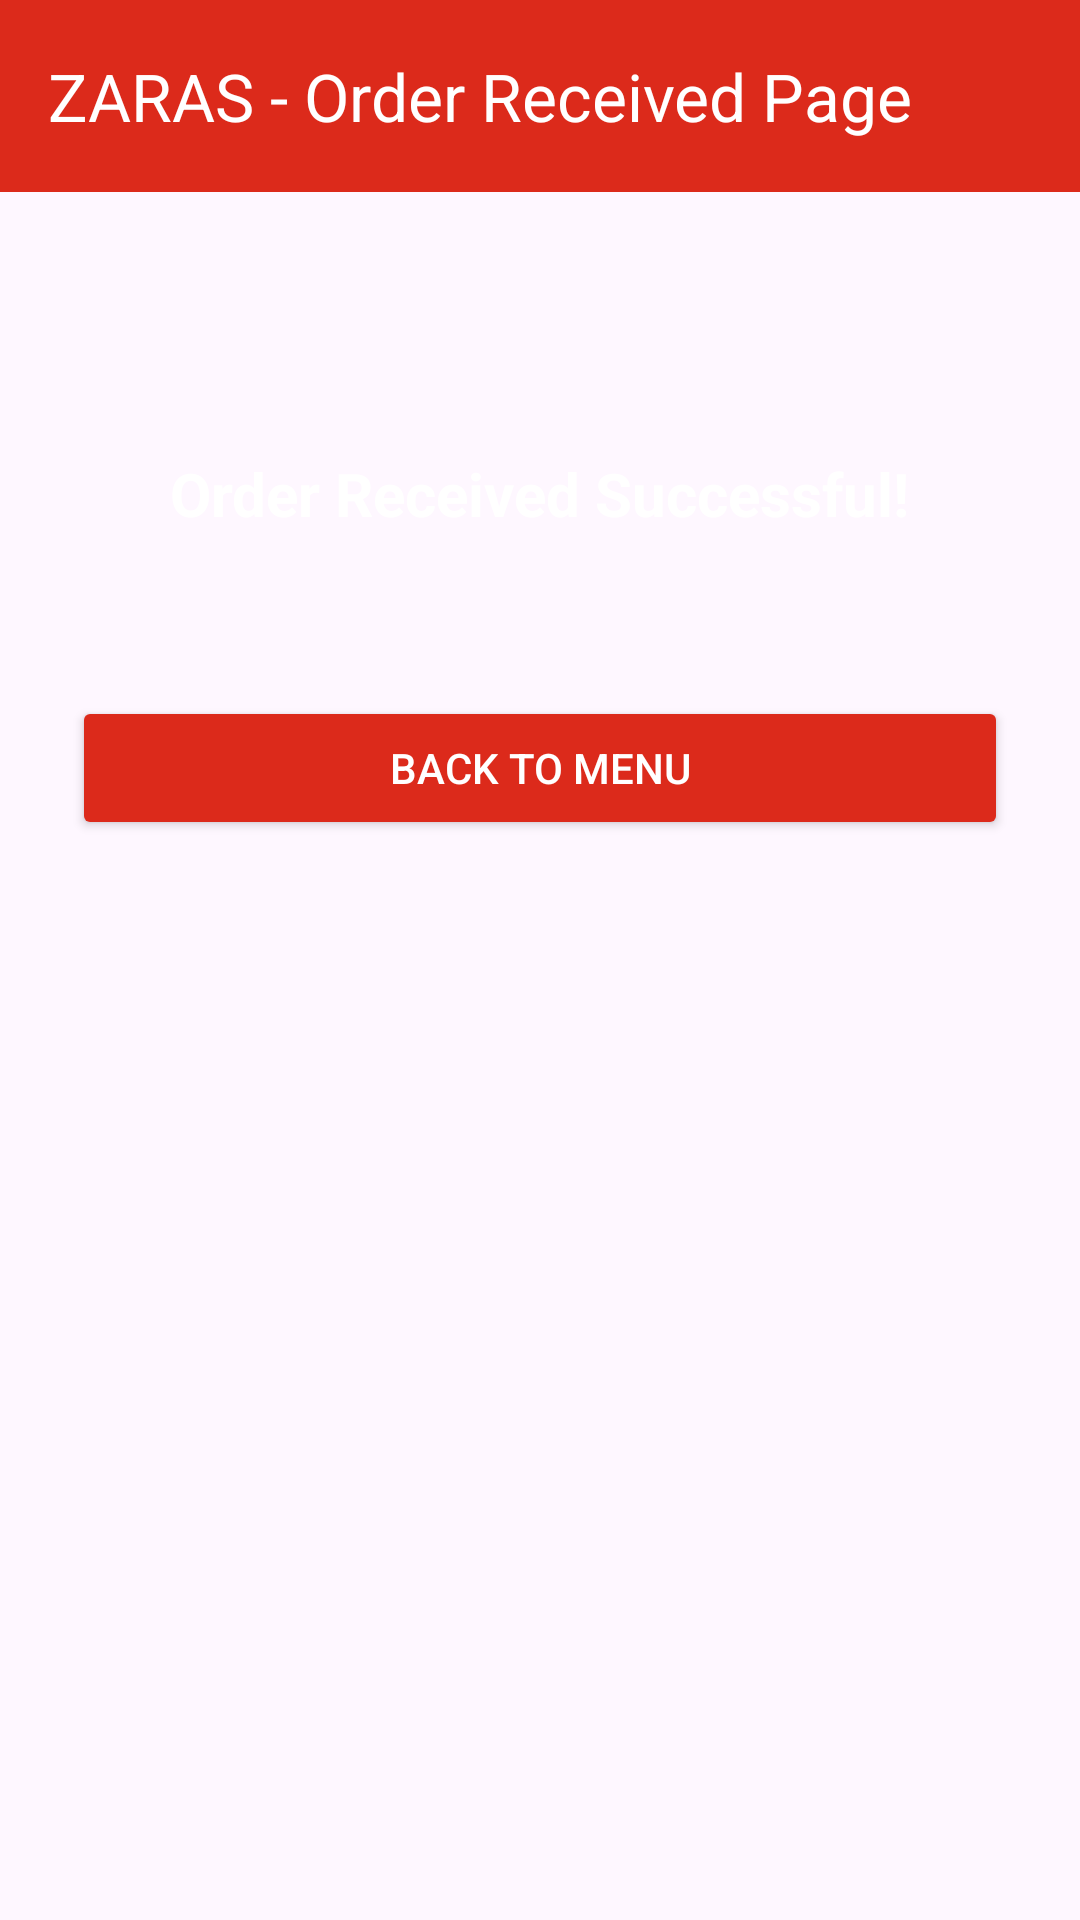

The Android layout XML behind this screen, and the referenced resources:
<!-- AndroidManifest.xml: application theme Theme.ZARAS -->
<!-- res/layout/activity_order_received.xml -->
<?xml version="1.0" encoding="utf-8"?>
<androidx.constraintlayout.widget.ConstraintLayout xmlns:android="http://schemas.android.com/apk/res/android"
    xmlns:app="http://schemas.android.com/apk/res-auto"
    xmlns:tools="http://schemas.android.com/tools"
    android:layout_width="match_parent"
    android:layout_height="match_parent"
    android:background="@drawable/bg"
    tools:context=".OrderReceivedActivity">

    <androidx.appcompat.widget.Toolbar
        android:id="@+id/toolbar"
        android:minHeight="?attr/actionBarSize"
        android:layout_width="match_parent"
        android:layout_height="wrap_content"
        app:titleTextColor="@android:color/white"
        android:background="#DC2A1B"
        app:title="ZARAS - Order Received Page">
    </androidx.appcompat.widget.Toolbar>

    <Button
        android:id="@+id/backtomenu1"
        android:layout_width="match_parent"
        android:layout_height="wrap_content"
        android:layout_alignParentBottom="true"
        android:layout_gravity="center"
        android:layout_marginStart="24dp"
        android:layout_marginEnd="24dp"
        android:layout_marginBottom="360dp"
        android:onClick="backToMenu"
        android:text="Back To Menu"
        android:textColor="#FFFFFF"
        app:backgroundTint="#DC2A1B"
        app:layout_constraintBottom_toBottomOf="parent"
        app:layout_constraintEnd_toEndOf="parent"
        app:layout_constraintHorizontal_bias="0.0"
        app:layout_constraintStart_toStartOf="parent" />

    <TextView
        android:id="@+id/textView4"
        android:layout_width="wrap_content"
        android:layout_height="wrap_content"
        android:layout_centerHorizontal="true"
        android:layout_centerVertical="true"
        android:layout_marginBottom="54dp"
        android:text="Order Received Successful!"
        android:textColor="#FFFFFF"
        android:textSize="20sp"
        android:textStyle="bold"
        app:layout_constraintBottom_toTopOf="@+id/backtomenu1"
        app:layout_constraintEnd_toEndOf="parent"
        app:layout_constraintStart_toStartOf="parent" />

</androidx.constraintlayout.widget.ConstraintLayout>
<!-- resources referenced by this layout -->
<resources>
  <style name="Theme.ZARAS" parent="Base.Theme.ZARAS" />
  <style name="Base.Theme.ZARAS" parent="Theme.Material3.DayNight.NoActionBar">
          
          
      </style>
</resources>
